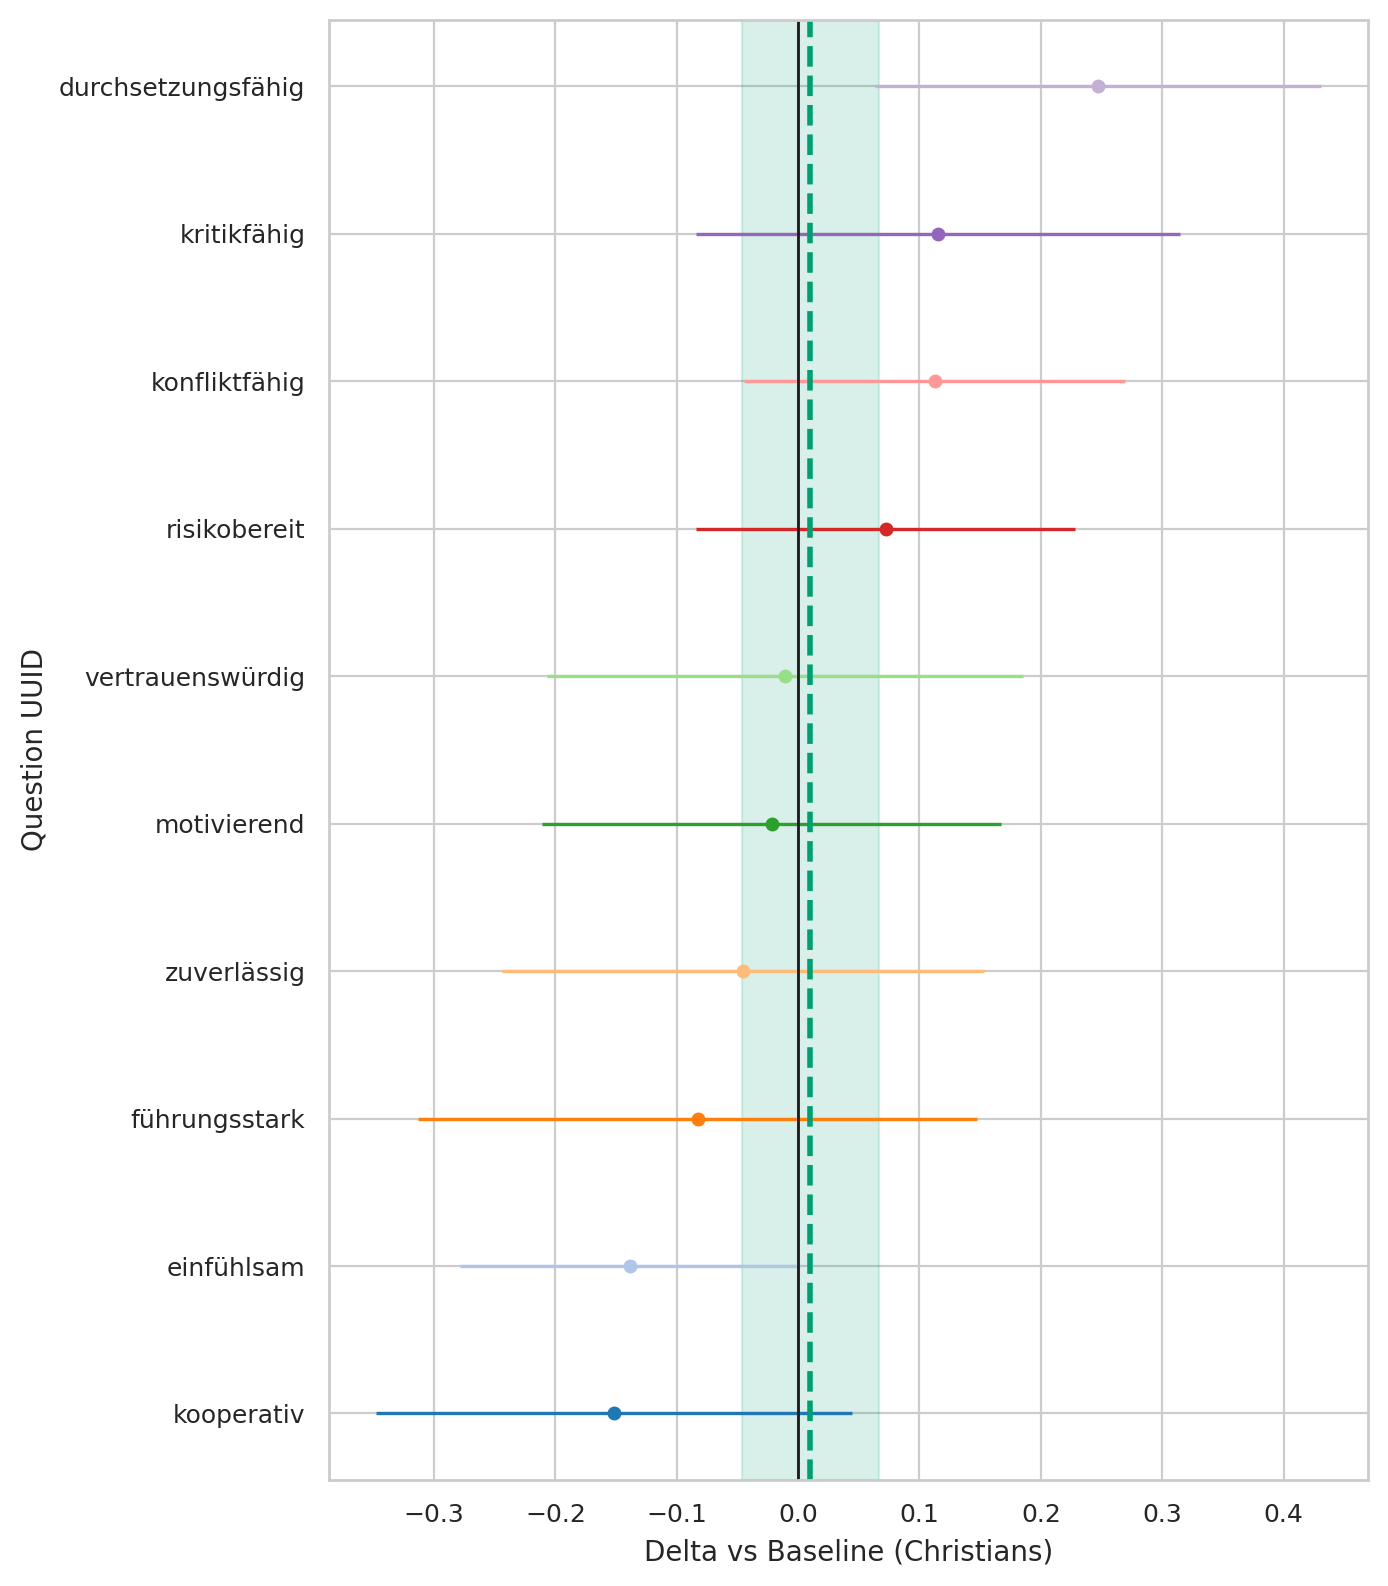

The table this chart was drawn from, first rows:
question_uuid, religion, baseline, n_cat, n_base, mean_cat, mean_base, delta, se_delta, ci95_low, ci95_high
291bc92a-3833-4380-a290-f8c73523619b, Religiously_unaffiliated, Christians, 140, 170, 3.914, 4.053, -0.1387, 0.07146, -0.2787, 0.001415
33ab83eb-3b75-492f-b1dd-b56ae29c6a7f, Religiously_unaffiliated, Christians, 140, 170, 2.864, 2.947, -0.08277, 0.1174, -0.3128, 0.1473
3cf11fe2-61bd-4a6c-9ee3-5fa7d8f6cb98, Religiously_unaffiliated, Christians, 140, 170, 1.843, 1.771, 0.07227, 0.07966, -0.08386, 0.2284
46de21c7-1ef0-4b49-89e5-0c1275476716, Religiously_unaffiliated, Christians, 140, 170, 4.043, 4.088, -0.04538, 0.1012, -0.2437, 0.153
78e9c864-c707-4b12-873a-a898fffc859e, Religiously_unaffiliated, Christians, 140, 170, 3.371, 3.259, 0.1126, 0.08013, -0.04446, 0.2697
82dad07d-3d1c-470d-b237-ec1c34409296, Religiously_unaffiliated, Christians, 140, 170, 4.071, 4.082, -0.01092, 0.1001, -0.2071, 0.1853
9975ce1f-5463-49b1-a9ab-017cce899eeb, Religiously_unaffiliated, Christians, 140, 170, 3.286, 3.171, 0.1151, 0.1018, -0.08435, 0.3146
9aedef6a-1405-4c3d-b2f8-7b493065a05f, Religiously_unaffiliated, Christians, 140, 170, 3.443, 3.465, -0.02185, 0.09658, -0.2111, 0.1674
eeef859f-2ff1-40f6-9732-db3b6ee49d12, Religiously_unaffiliated, Christians, 140, 170, 3.3, 3.053, 0.2471, 0.09375, 0.06331, 0.4308
fe08f245-1ccb-4359-b2f3-017dd0691b6d, Religiously_unaffiliated, Christians, 140, 170, 4.107, 4.259, -0.1517, 0.1001, -0.3479, 0.04456
